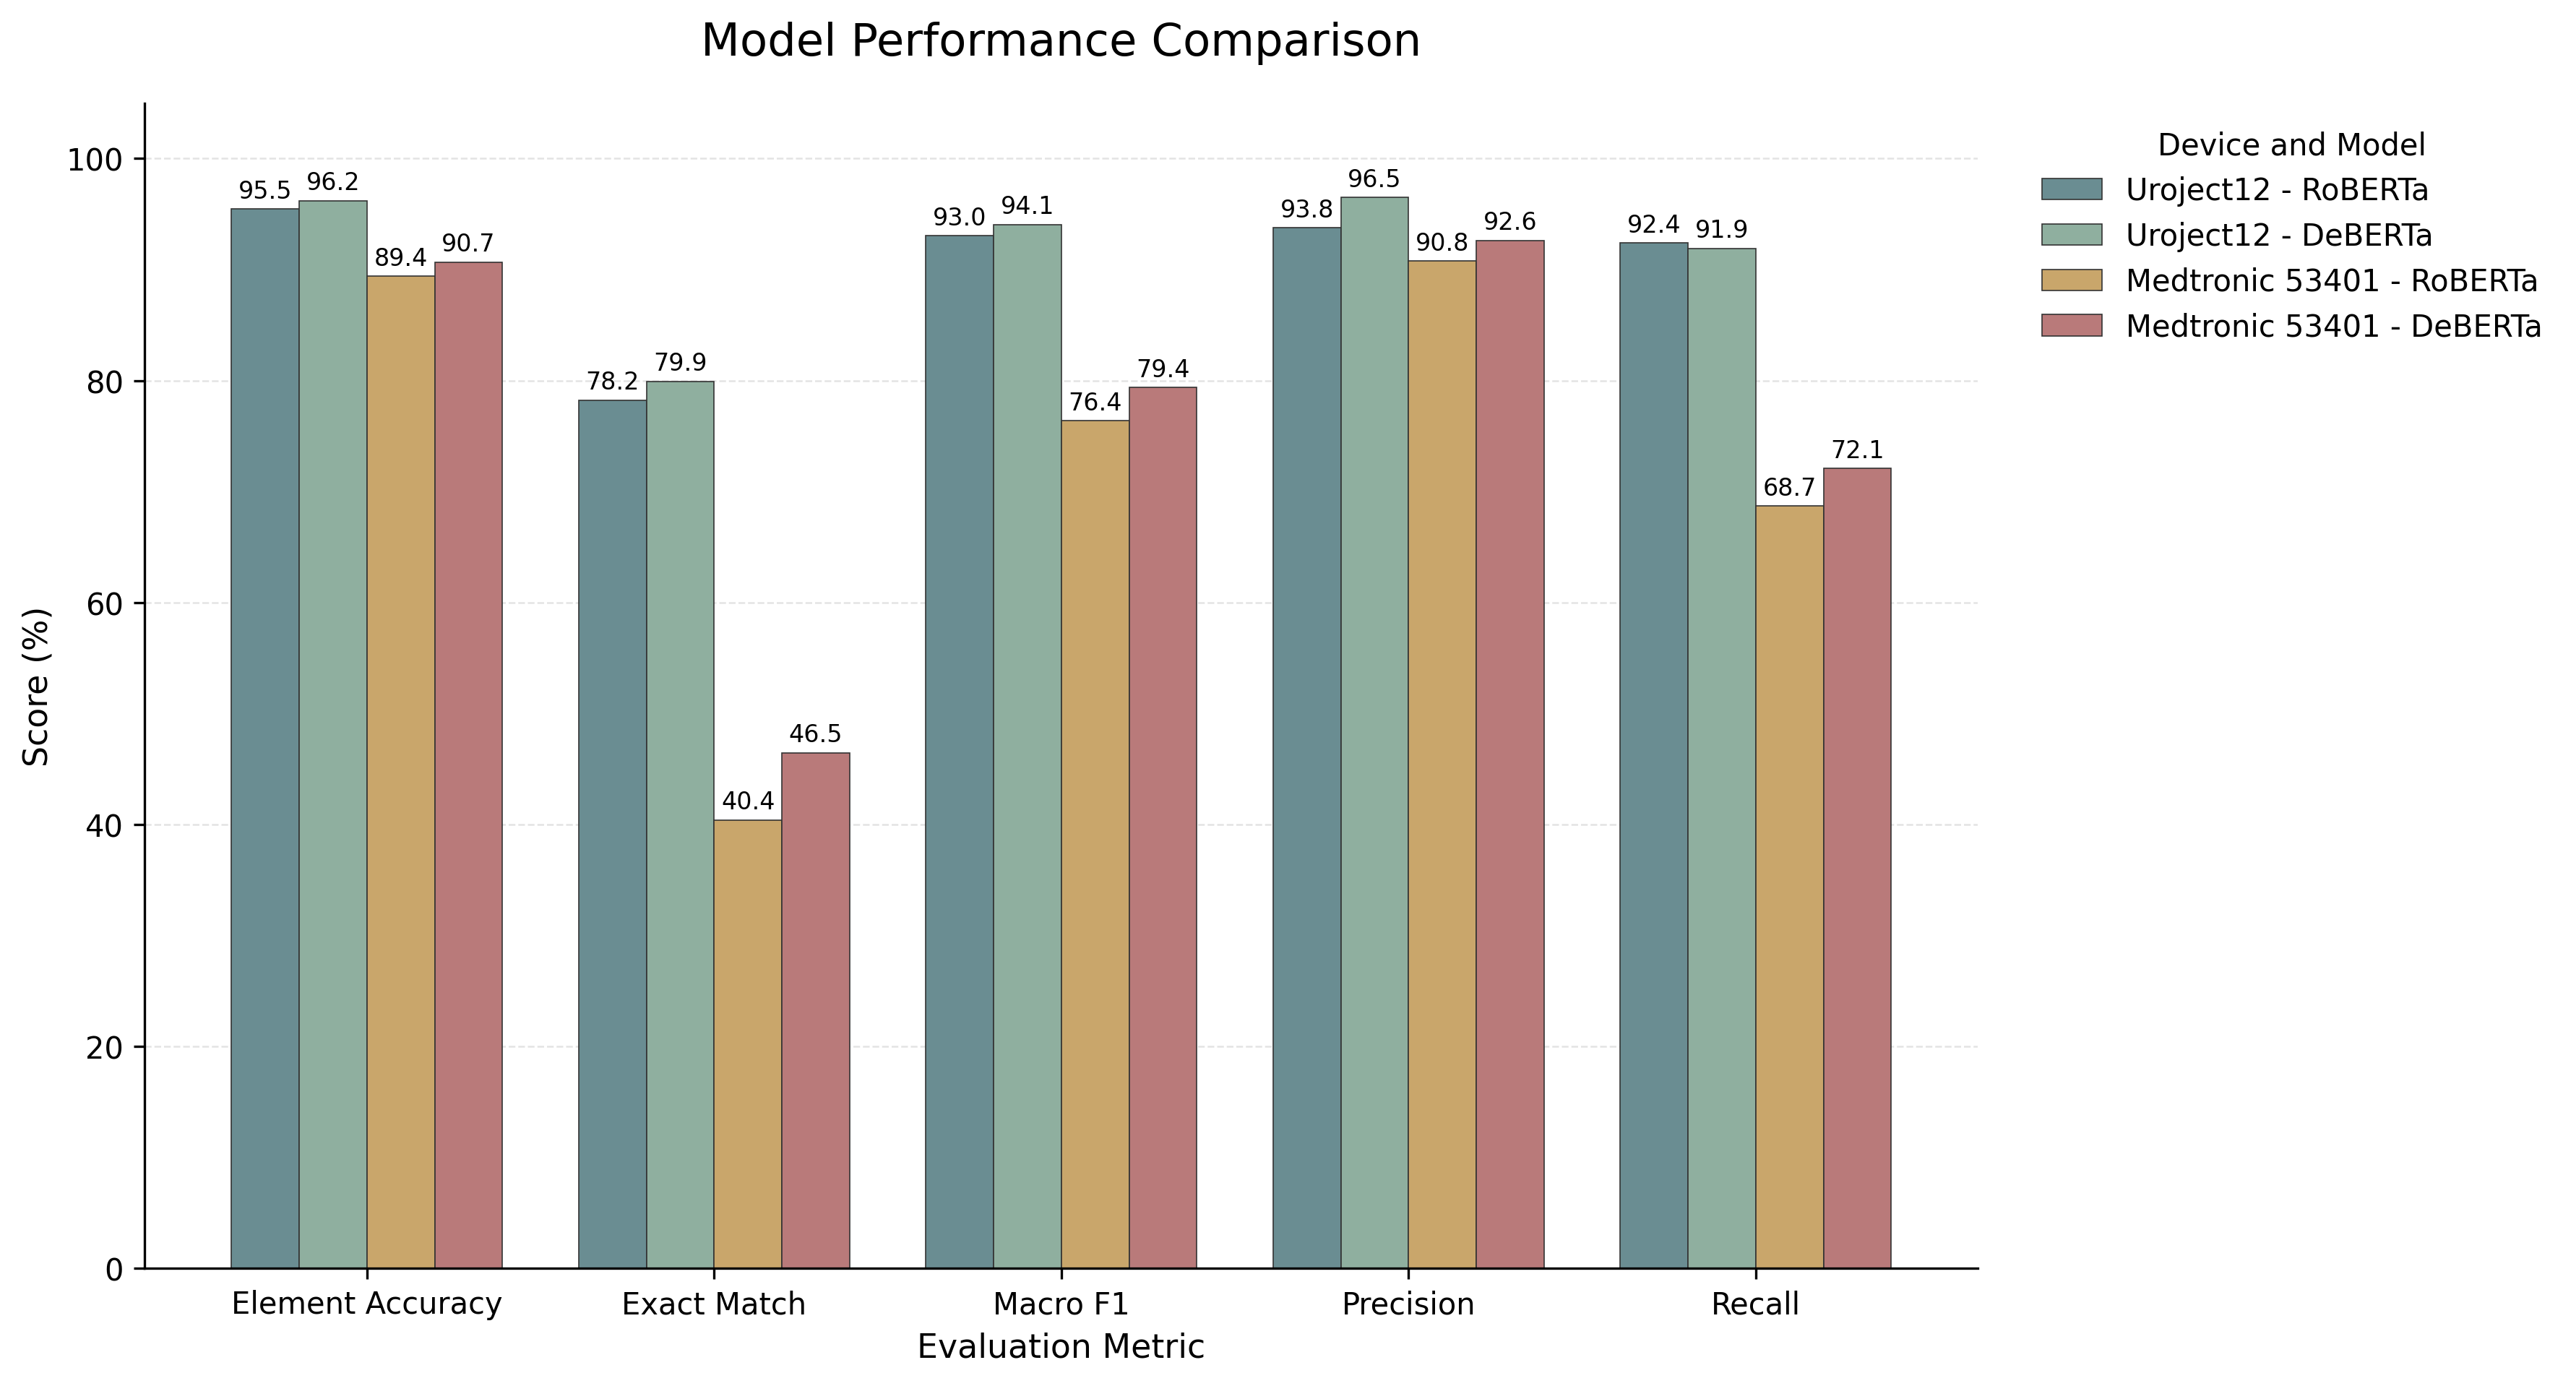

The data file committed next to this chart (first rows):
Device, Model, Device + Model, Element Accuracy, Exact Match, Macro F1, Precision, Recall
Uroject12, RoBERTa, Uroject12 - RoBERTa, 95.46, 78.23, 93.04, 93.77, 92.39
Uroject12, DeBERTa, Uroject12 - DeBERTa, 96.2, 79.93, 94.07, 96.5, 91.91
Medtronic 53401, RoBERTa, Medtronic 53401 - RoBERTa, 89.42, 40.4, 76.36, 90.77, 68.71
Medtronic 53401, DeBERTa, Medtronic 53401 - DeBERTa, 90.67, 46.46, 79.38, 92.62, 72.1
